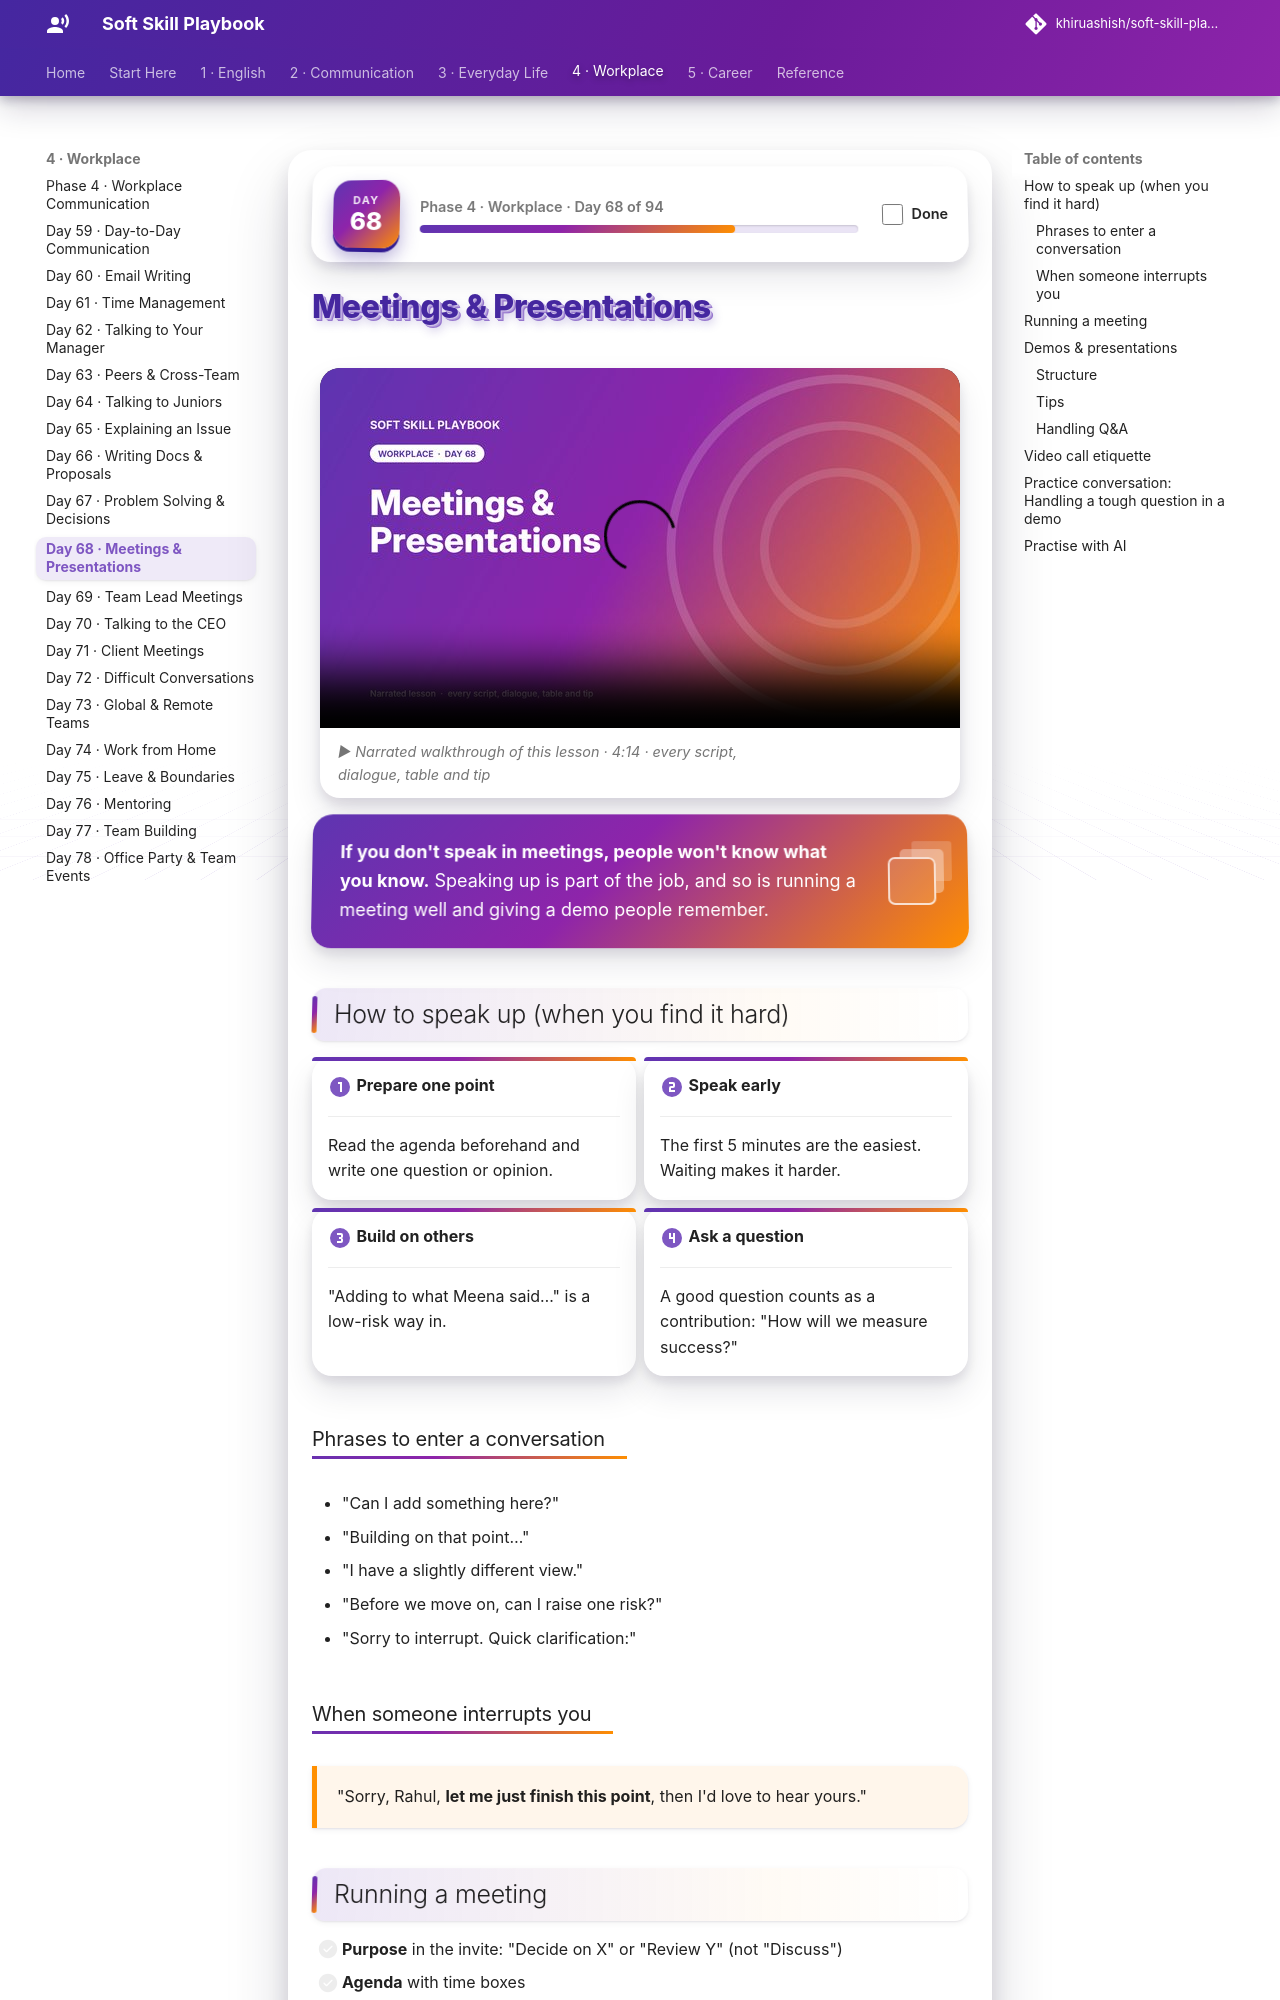

repository: khiruashish/soft-skill-playbook · page: workplace/meetings-and-presentations/index.html · generator: mkdocs

# Meetings & Presentations

<div class="ssp-banner" markdown>
**If you don't speak in meetings, people won't know what you know.** Speaking up is part of the job, and
so is running a meeting well and giving a demo people remember.
</div>

## How to speak up (when you find it hard)

<div class="grid cards" markdown>

-   :material-numeric-1-circle:{ .lg .middle } __Prepare one point__

    ---

    Read the agenda beforehand and write one question or opinion.

-   :material-numeric-2-circle:{ .lg .middle } __Speak early__

    ---

    The first 5 minutes are the easiest. Waiting makes it harder.

-   :material-numeric-3-circle:{ .lg .middle } __Build on others__

    ---

    "Adding to what Meena said…" is a low-risk way in.

-   :material-numeric-4-circle:{ .lg .middle } __Ask a question__

    ---

    A good question counts as a contribution: "How will we measure success?"

</div>

### Phrases to enter a conversation

- "Can I add something here?"
- "Building on that point…"
- "I have a slightly different view."
- "Before we move on, can I raise one risk?"
- "Sorry to interrupt. Quick clarification:"

### When someone interrupts you

<div class="ssp-say" markdown>
"Sorry, Rahul, **let me just finish this point**, then I'd love to hear yours."
</div>
